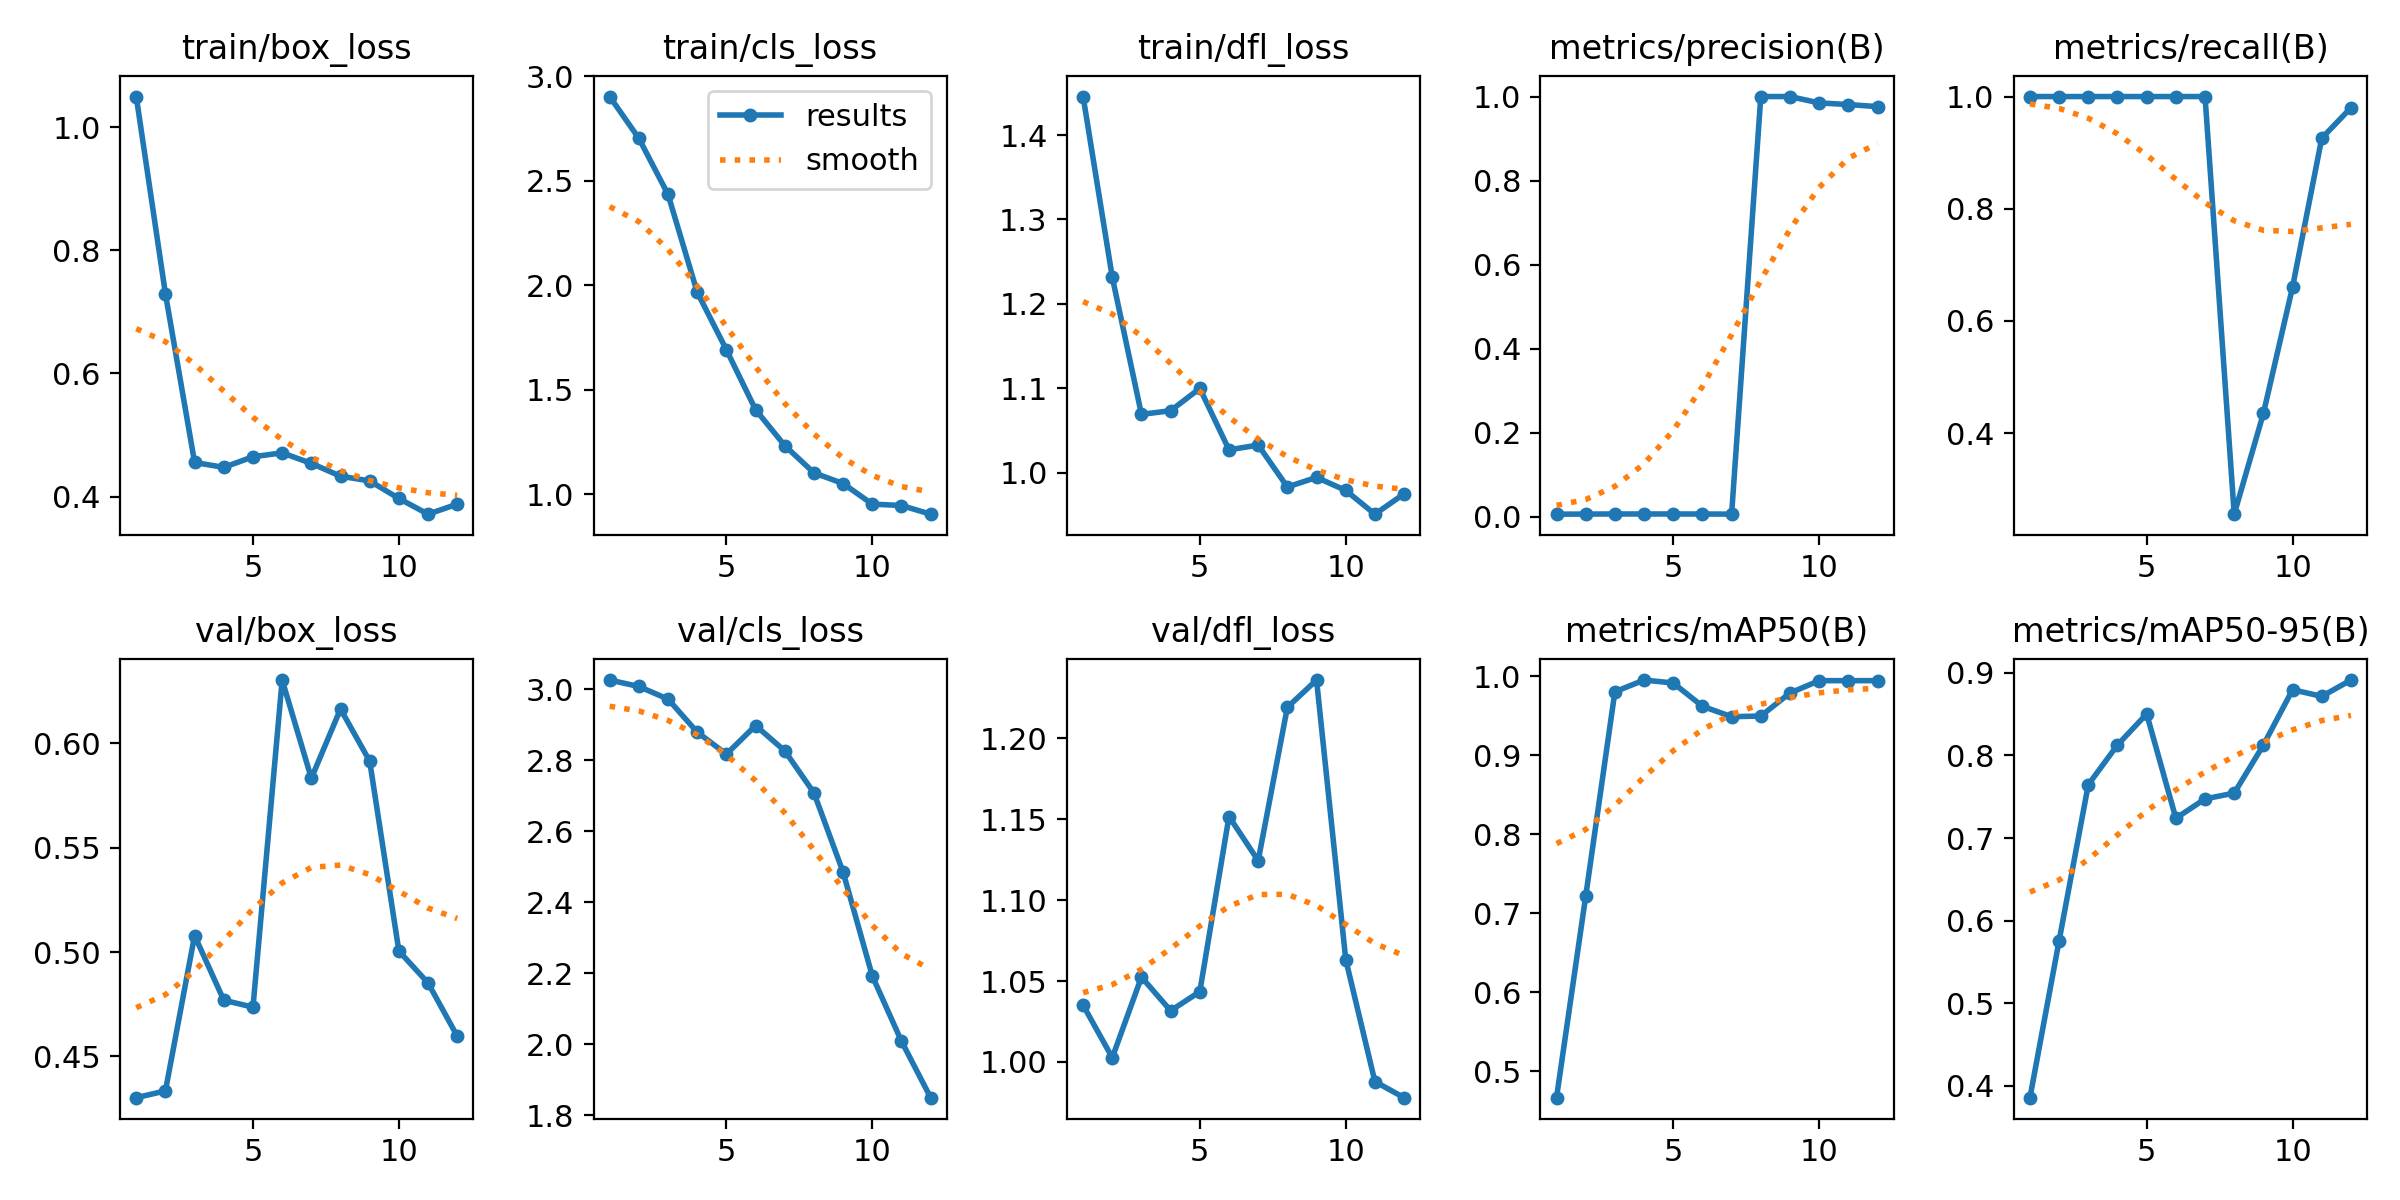

Source data for this figure (header and first rows):
epoch, time, train/box_loss, train/cls_loss, train/dfl_loss, metrics/precision(B), metrics/recall(B), metrics/mAP50(B), metrics/mAP50-95(B), val/box_loss, val/cls_loss, val/dfl_loss, lr/pg0, lr/pg1, lr/pg2
1, 160.5, 1.05, 2.903, 1.446, 0.0067, 1, 0.4669, 0.3856, 0.4303, 3.025, 1.035, 8.335e-05, 8.335e-05, 8.335e-05
2, 306.5, 0.7294, 2.703, 1.232, 0.00693, 1, 0.7217, 0.5758, 0.4335, 3.007, 1.003, 0.0001682, 0.0001682, 0.0001682
3, 451.2, 0.4553, 2.435, 1.069, 0.00715, 1, 0.9802, 0.7647, 0.5079, 2.972, 1.052, 0.0002366, 0.0002366, 0.0002366
4, 595.5, 0.4474, 1.967, 1.073, 0.00715, 1, 0.995, 0.8127, 0.4769, 2.879, 1.032, 0.0002885, 0.0002885, 0.0002885
5, 739.1, 0.4646, 1.691, 1.1, 0.00716, 1, 0.9913, 0.8503, 0.4736, 2.817, 1.043, 0.0003239, 0.0003239, 0.0003239
6, 882.3, 0.471, 1.405, 1.027, 0.00701, 1, 0.9618, 0.7239, 0.6304, 2.897, 1.152, 0.0003428, 0.0003428, 0.0003428
7, 1026, 0.4538, 1.233, 1.033, 0.00688, 1, 0.9486, 0.7474, 0.5833, 2.826, 1.124, 0.0003452, 0.0003452, 0.0003452
8, 1170, 0.433, 1.102, 0.9831, 1, 0.2553, 0.9495, 0.7544, 0.6165, 2.708, 1.219, 0.000331, 0.000331, 0.000331
9, 1313, 0.4253, 1.051, 0.9944, 1, 0.435, 0.9786, 0.8126, 0.5915, 2.484, 1.236, 0.0003004, 0.0003004, 0.0003004
10, 1457, 0.3968, 0.9527, 0.979, 0.9849, 0.6606, 0.9942, 0.8796, 0.5005, 2.192, 1.063, 0.0002533, 0.0002533, 0.0002533
11, 1602, 0.3713, 0.9461, 0.9508, 0.981, 0.9257, 0.9942, 0.8715, 0.4852, 2.009, 0.9879, 0.0001896, 0.0001896, 0.0001896
12, 1746, 0.3876, 0.9046, 0.9749, 0.976, 0.98, 0.9942, 0.8913, 0.4597, 1.85, 0.9779, 0.0001095, 0.0001095, 0.0001095
